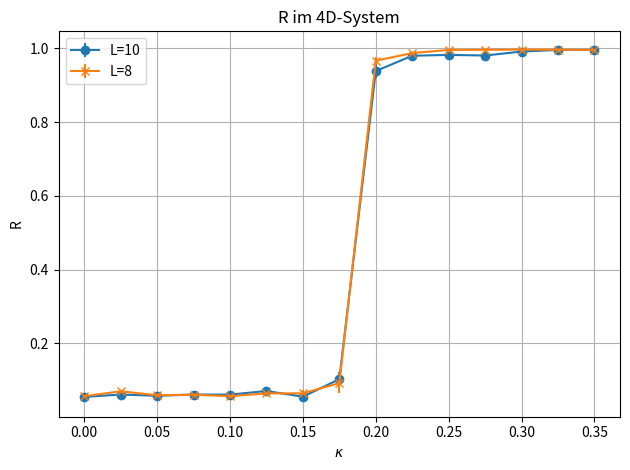

Here is the Python script that generated this plot: (Note: this script raises an exception after producing the figure.)
#!/usr/bin/env python3

import matplotlib.pyplot as plt
import numpy as np

def computeR(MagL,MagLErr, Mag2L,Mag2LErr):
    R = Mag2L/MagL#np.divide(Mag2L,MagL)
    tmp1 = np.square(Mag2LErr/MagL)#np.square(np.divide(Mag2LErr,MagL))
    tmp2 = np.square(MagLErr*Mag2L/np.square(MagL))#np.square(np.divide(np.multiply(MagLErr,Mag2L),np.square(Mag2L)))
    RErr = np.sqrt(tmp1+tmp2)
    return R, RErr

kappa = np.array([0.00, 0.025, 0.05, 0.075, 0.1, 0.125, 0.15, 0.175, 0.2,
                    0.225, 0.25, 0.275, 0.3, 0.325, 0.35])
#L=4, 2L=8, 4dim
MagL1 = np.array([
                 0.0032004,
                 0.0036077,
                 0.0045948,
                 0.0057298,
                 0.0078154,
                 0.0114242,
                 0.0271091,
                 0.1066282,
                 0.4394290,
                 0.6946020,
                 0.9042737,
                 1.0831917,
                 1.2282713,
                 1.3690923,
                 1.504678
                ])

Mag2L1 = np.array([
                    0.000176,
                    0.000222,
                    0.000267,
                    0.000353,
                    0.000479,
                    0.000813,
                    0.001509,
                    0.010995,
                    0.412499,
                    0.680849,
                    0.888492,
                    1.062425,
                    1.217979,
                    1.363627,
                    1.498702
                ])

MagL1Err = np.array([
                 0.000134,
                 0.000157,
                 0.000218,
                 0.000278,
                 0.000454,
                 0.000732,
                 0.002281,
                 0.011832,
                 0.008160,
                 0.007010,
                 0.004617,
                 0.003917,
                 0.003733,
                 0.003423,
                 0.003245
                     ])


Mag2L1Err = np.array([
                     0.000008,
                     0.000010,
                     0.000011,
                     0.000019,
                     0.000026,
                     0.000058,
                     0.000133,
                     0.001848,
                     0.001885,
                     0.001412,
                     0.001090,
                     0.001027,
                     0.000916,
                     0.001022,
                     0.000914
                      ])

R1,R1Err = computeR(MagL1,MagL1Err,Mag2L1,Mag2L1Err)



#L=6 , 2L=12, 4dim
MagL2 = np.array([
                0.000615,
                0.000654,
                0.000890,
                0.001080,
                0.001578,
                0.002226,
                0.004894,
                0.035974,
                0.419866,
                0.686194,
                0.889607,
                1.066808,
                1.222554,
                1.366453,
                1.503673
                  ])
Mag2L2 = np.array([
                     0.000035,
                     0.000046,
                     0.000053,
                     0.000066,
                     0.000090,
                     0.000144,
                     0.000317,
                     0.003333,
                     0.405924,
                     0.677640,
                     0.886014,
                     1.062961,
                     1.218784,
                     1.361856,
                     1.497598
                     ])
MagL2Err = np.array([
                     0.000028,
                     0.000029,
                     0.000041,
                     0.000055,
                     0.000090,
                     0.000168,
                     0.000545,
                     0.005009,
                     0.003921,
                     0.002681,
                     0.002520,
                     0.002055,
                     0.001550,
                     0.001473,
                     0.001401
                    ])


Mag2L2Err = np.array([
                    0.000001,
                    0.000002,
                    0.000003,
                    0.000003,
                    0.000006,
                    0.000009,
                    0.000036,
                    0.000824,
                    0.000989,
                    0.000797,
                    0.000783,
                    0.000517,
                    0.000574,
                    0.000402,
                    0.000434
                    ])


R2,R2Err = computeR(MagL2,MagL2Err,Mag2L2,Mag2L2Err)
plt.figure()
plt.errorbar(kappa,R1,R1Err,marker='o',label='L=10')
plt.errorbar(kappa, R2, R2Err,marker='x',label='L=8')
plt.title('R im 4D-System')
plt.xlabel('$\kappa$')
plt.ylabel('R')
plt.legend(loc='best')
plt.tight_layout()
plt.grid(1)
plt.savefig('../figures/4dR.pdf')
